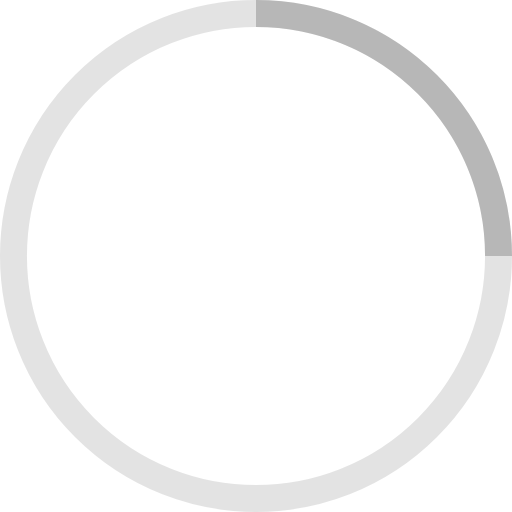
t = 0.00 s
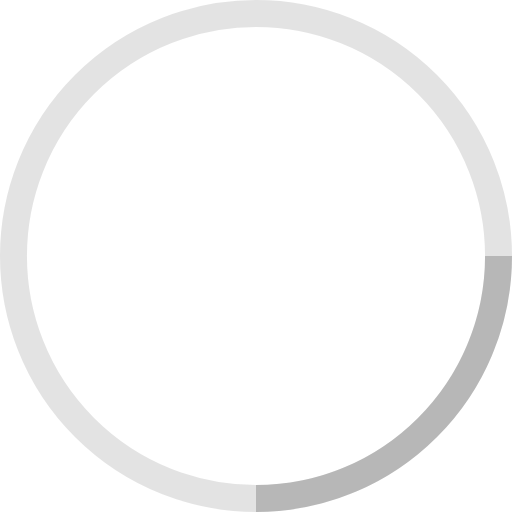
t = 0.25 s
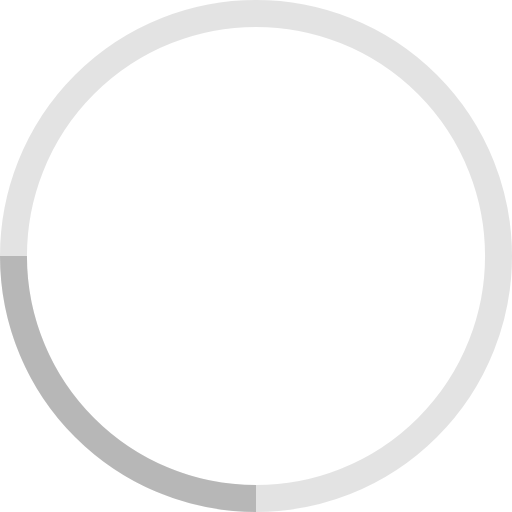
t = 0.50 s
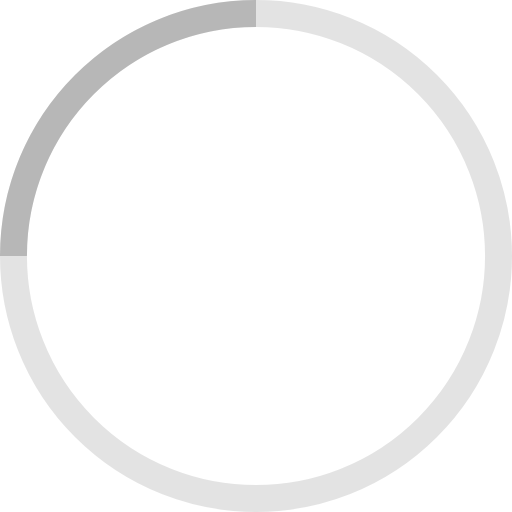
t = 0.75 s

The animated SVG that drew these frames (rendered in a browser with its animation timeline set to each time). Animation: 1 SMIL element (animateTransform=1); one cycle of 1.00 s, repeats indefinitely.

<svg xmlns="http://www.w3.org/2000/svg" width="38" height="38" viewBox="0 0 38 38" stroke="rgba(51,51,51,0.25)"><g fill="none" fill-rule="evenodd"><g transform="translate(1 1)" stroke-width="2"><circle stroke-opacity=".55" cx="18" cy="18" r="18"/><path d="M36 18c0-9.94-8.06-18-18-18"><animateTransform attributeName="transform" type="rotate" from="0 18 18" to="360 18 18" dur="1s" repeatCount="indefinite"/></path></g></g></svg>